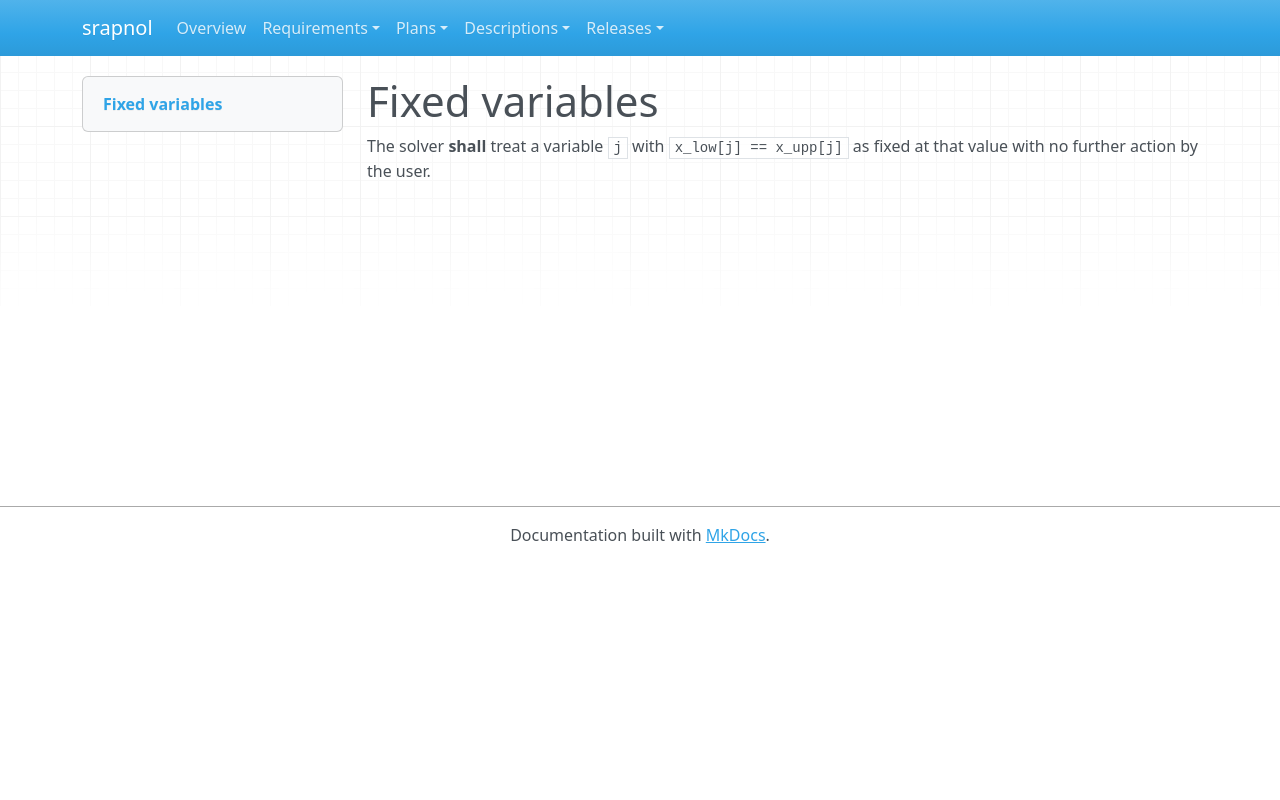

repository: emanspeaks/srapnol · page: srs/SRS-008/index.html · generator: mkdocs

---
active: true
category: functional
derived: false
level: 2.1.8
links:
- SYS-001: ItJnz4iOh-o61yl1qcExgZFnsE9aDaUKq3ZxblNJ4Zw=
normative: true
ref: ''
reviewed: OoD3essHx09wuUSXbyH2kdODaoqZNCfw1JP48mGnq-w=
status: surface
verification-method: Test
---

# Fixed variables

The solver **shall** treat a variable `j` with `x_low[j] == x_upp[j]` as fixed at that
value with no further action by the user.
